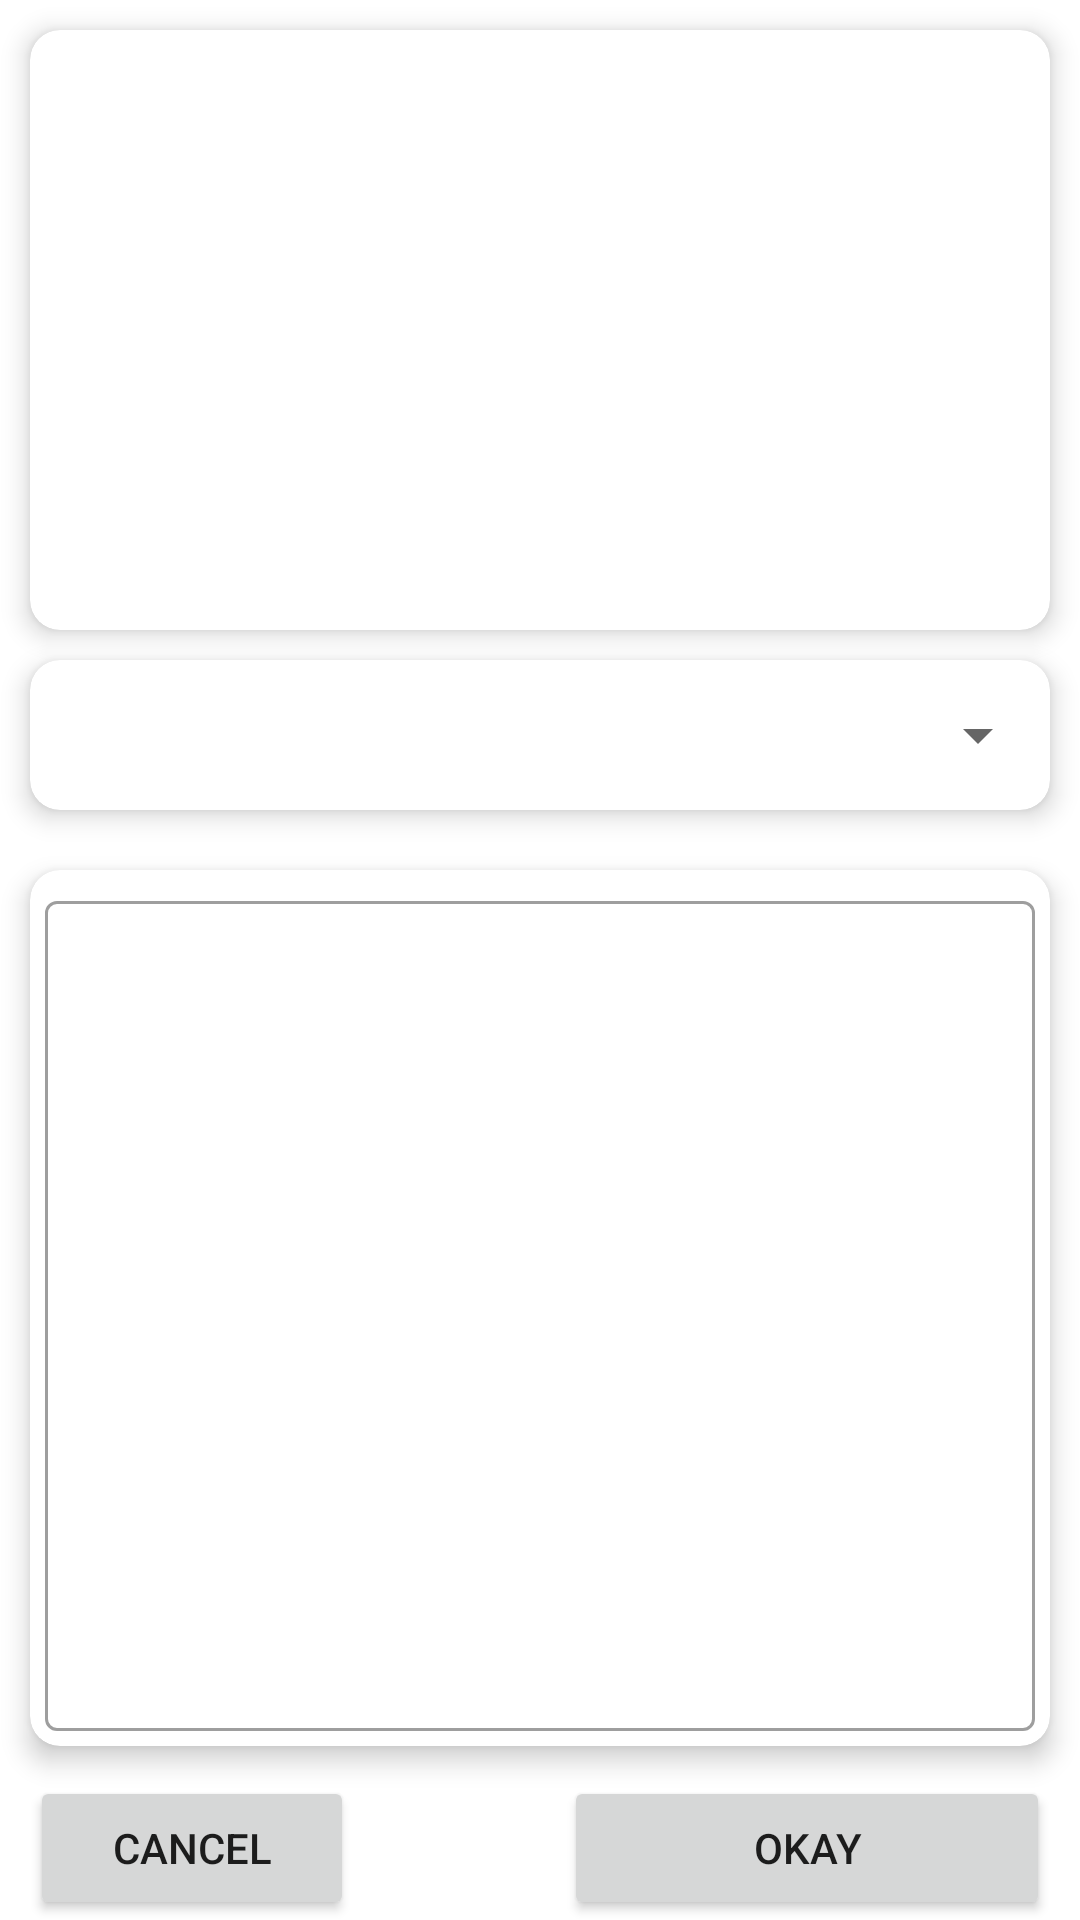

Reconstruct the res/layout file that produces this screen, plus the resources it refers to.
<!-- AndroidManifest.xml: application theme Theme.CMSApp -->
<!-- res/layout/fragment_quick_layout_edit.xml -->
<?xml version="1.0" encoding="utf-8"?>
<androidx.constraintlayout.widget.ConstraintLayout xmlns:android="http://schemas.android.com/apk/res/android"
    xmlns:app="http://schemas.android.com/apk/res-auto"
    xmlns:tools="http://schemas.android.com/tools"
    android:layout_width="match_parent"
    android:layout_height="match_parent"
    tools:context=".ui.quick.LayoutSelectFragment">

    <androidx.cardview.widget.CardView
        android:id="@+id/fragment_quick_layout_edit_layout_card"
        android:layout_width="match_parent"
        android:layout_height="200dp"
        android:layout_gravity="center"
        android:layout_margin="10dp"
        app:layout_constraintTop_toTopOf="parent"
        app:cardCornerRadius="10dp"
        app:cardElevation="5dp"
        app:cardMaxElevation="5dp" />

    <androidx.cardview.widget.CardView
        android:id="@+id/fragment_quick_layout_edit_type_card"
        android:layout_width="match_parent"
        android:layout_height="50dp"
        android:layout_gravity="center"
        android:layout_margin="10dp"
        app:layout_constraintTop_toBottomOf="@id/fragment_quick_layout_edit_layout_card"
        app:layout_constraintBottom_toTopOf="@id/fragment_quick_layout_edit_input"
        app:cardCornerRadius="10dp"
        app:cardElevation="5dp"
        app:cardMaxElevation="5dp">

        <androidx.constraintlayout.widget.ConstraintLayout
            android:layout_width="match_parent"
            android:layout_height="match_parent"
            >

            <TextView
                android:id="@+id/fragment_quick_layout_edit_type_title"
                android:layout_width="wrap_content"
                android:layout_height="match_parent"
                android:gravity="center_vertical"
                android:paddingLeft="10dp"
                android:textSize="20sp"
                app:layout_constraintStart_toStartOf="parent"
                app:layout_constraintEnd_toStartOf="@id/fragment_quick_layout_edit_type_spinner"
                />

            <Spinner
                android:id="@+id/fragment_quick_layout_edit_type_spinner"
                android:layout_width="0dp"
                android:layout_height="match_parent"
                app:layout_constraintStart_toEndOf="@id/fragment_quick_layout_edit_type_title"
                app:layout_constraintEnd_toEndOf="parent"
                />
        </androidx.constraintlayout.widget.ConstraintLayout>

    </androidx.cardview.widget.CardView>

    <androidx.cardview.widget.CardView
        android:id="@+id/fragment_quick_layout_edit_input"
        android:layout_width="match_parent"
        android:layout_height="0dp"
        android:layout_margin="10dp"
        app:layout_constraintTop_toBottomOf="@id/fragment_quick_layout_edit_type_card"
        app:layout_constraintBottom_toTopOf="@id/fragment_quick_layout_edit_edit_cancel"
        app:cardCornerRadius="10dp"
        app:cardElevation="5dp"
        app:cardMaxElevation="5dp" >

        <com.google.android.material.textfield.TextInputLayout
            android:id="@+id/filledTextField"
            style="@style/Widget.MaterialComponents.TextInputLayout.OutlinedBox"

            android:layout_width="match_parent"
            android:layout_height="match_parent"
            android:layout_margin="5dp">

            <com.google.android.material.textfield.TextInputEditText
                android:id="@+id/edit_text"
                android:layout_width="match_parent"
                android:layout_height="match_parent"
                android:inputType="text|textMultiLine"
                />

        </com.google.android.material.textfield.TextInputLayout>

    </androidx.cardview.widget.CardView>

    <Button
        android:id="@+id/fragment_quick_layout_edit_edit_cancel"
        android:layout_width="0dp"
        android:layout_height="wrap_content"
        android:layout_marginLeft="10dp"
        android:text="@string/text_cancel"
        app:layout_constraintWidth_percent="0.3"
        app:layout_constraintStart_toStartOf="parent"
        app:layout_constraintBottom_toBottomOf="parent"
        />


    <Button
        android:id="@+id/fragment_quick_layout_edit_ok"
        android:layout_width="0dp"
        android:layout_height="wrap_content"
        android:layout_marginRight="10dp"
        android:text="@string/text_Okay"
        app:layout_constraintWidth_percent="0.45"
        app:layout_constraintEnd_toEndOf="parent"
        app:layout_constraintBottom_toBottomOf="parent"
        />

</androidx.constraintlayout.widget.ConstraintLayout>
<!-- resources referenced by this layout -->
<resources>
  <string name="text_Okay">Okay</string>
  <string name="text_cancel">Cancel</string>
  <style name="Theme.CMSApp" parent="Theme.MaterialComponents.DayNight.DarkActionBar">
          
          <item name="colorPrimary">@color/AUOPrimary</item>
          <item name="colorPrimaryVariant">@color/AUOPrimaryDark</item>
          <item name="colorOnPrimary">@color/white</item>
          
          <item name="colorSecondary">@color/AUOSecondary</item>
          <item name="colorSecondaryVariant">@color/AUOPrimaryDark</item>
          <item name="colorOnSecondary">@color/black</item>
          
          <item name="android:statusBarColor">?attr/colorPrimaryVariant</item>
          
          <item name="snackbarStyle">@style/MySnackBarStyle</item>
      </style>
  <color name="AUOPrimary">#20232A</color>
  <color name="AUOPrimaryDark">#1C1F25</color>
  <color name="white">#FFFFFFFF</color>
  <color name="AUOSecondary">#1790A9</color>
  <color name="black">#FF000000</color>
  <style name="MySnackBarStyle" parent="Widget.MaterialComponents.Snackbar">
          <item name="android:background">@color/AUOPrimary</item>
      </style>
</resources>
